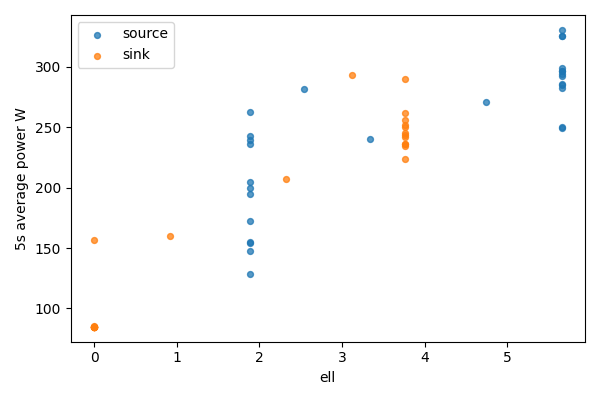

The data file committed next to this chart (first rows):
bucket, bucket_start_s, bucket_end_s, gpu, node, ell, power_mean_w, samples
0, 0.0, 5.0, 0, source, 5.656, 285.9, 20
0, 0.0, 5.0, 1, sink, 0, 85.16, 20
1, 5.0, 10.0, 0, source, 5.656, 249.7, 20
1, 5.0, 10.0, 1, sink, 0, 84.78, 20
2, 10.0, 15.0, 0, source, 5.656, 282.8, 20
2, 10.0, 15.0, 1, sink, 0, 84.73, 20
3, 15.0, 20.0, 0, source, 5.656, 296.8, 20
3, 15.0, 20.0, 1, sink, 0, 84.76, 20
4, 20.0, 25.0, 0, source, 5.656, 292.6, 19
4, 20.0, 25.0, 1, sink, 0, 84.94, 19
5, 25.0, 30.0, 0, source, 5.656, 294.2, 20
5, 25.0, 30.0, 1, sink, 0, 84.77, 20
6, 30.0, 35.0, 0, source, 5.656, 284.8, 20
6, 30.0, 35.0, 1, sink, 0, 84.78, 20
7, 35.0, 40.0, 0, source, 5.656, 249.9, 20
7, 35.0, 40.0, 1, sink, 0, 84.8, 20
8, 40.0, 45.0, 0, source, 5.656, 325.3, 20
8, 40.0, 45.0, 1, sink, 0, 84.74, 20
9, 45.0, 50.0, 0, source, 5.656, 330.6, 20
9, 45.0, 50.0, 1, sink, 0, 84.77, 20
10, 50.0, 55.0, 0, source, 5.656, 296.4, 20
10, 50.0, 55.0, 1, sink, 0, 84.89, 20
11, 55.0, 60.0, 0, source, 5.656, 325.1, 20
11, 55.0, 60.0, 1, sink, 0, 84.9, 20
12, 60.0, 65.0, 0, source, 5.656, 299.2, 20
12, 60.0, 65.0, 1, sink, 0, 156.4, 20
13, 65.0, 70.0, 0, source, 4.742, 270.7, 20
13, 65.0, 70.0, 1, sink, 0.9146, 159.8, 20
14, 70.0, 75.0, 0, source, 3.335, 240.1, 20
14, 70.0, 75.0, 1, sink, 2.321, 206.8, 20
15, 75.0, 80.0, 0, source, 2.539, 282, 20
15, 75.0, 80.0, 1, sink, 3.117, 292.8, 20
16, 80.0, 85.0, 0, source, 1.889, 204.8, 20
16, 80.0, 85.0, 1, sink, 3.768, 256.2, 20
17, 85.0, 90.0, 0, source, 1.889, 235.8, 20
17, 85.0, 90.0, 1, sink, 3.768, 245.1, 20
18, 90.0, 95.0, 0, source, 1.889, 128.6, 20
18, 90.0, 95.0, 1, sink, 3.768, 289.6, 20
19, 95.0, 100.0, 0, source, 1.889, 154.6, 20
19, 95.0, 100.0, 1, sink, 3.768, 234.1, 20
20, 100.0, 105.0, 0, source, 1.889, 194.3, 20
20, 100.0, 105.0, 1, sink, 3.768, 236.1, 20
21, 105.0, 110.0, 0, source, 1.889, 147.5, 20
21, 105.0, 110.0, 1, sink, 3.768, 262.1, 20
22, 110.0, 115.0, 0, source, 1.889, 172.4, 20
22, 110.0, 115.0, 1, sink, 3.768, 223.9, 20
23, 115.0, 120.0, 0, source, 1.889, 242.4, 20
23, 115.0, 120.0, 1, sink, 3.768, 243.3, 20
24, 120.0, 125.0, 0, source, 1.889, 199.7, 20
24, 120.0, 125.0, 1, sink, 3.768, 250.1, 20
25, 125.0, 130.0, 0, source, 1.889, 239.7, 20
25, 125.0, 130.0, 1, sink, 3.768, 241.5, 20
26, 130.0, 135.0, 0, source, 1.889, 154.1, 19
26, 130.0, 135.0, 1, sink, 3.768, 235.8, 19
27, 135.0, 138.9, 0, source, 1.889, 262.4, 16
27, 135.0, 138.9, 1, sink, 3.768, 251.9, 16
